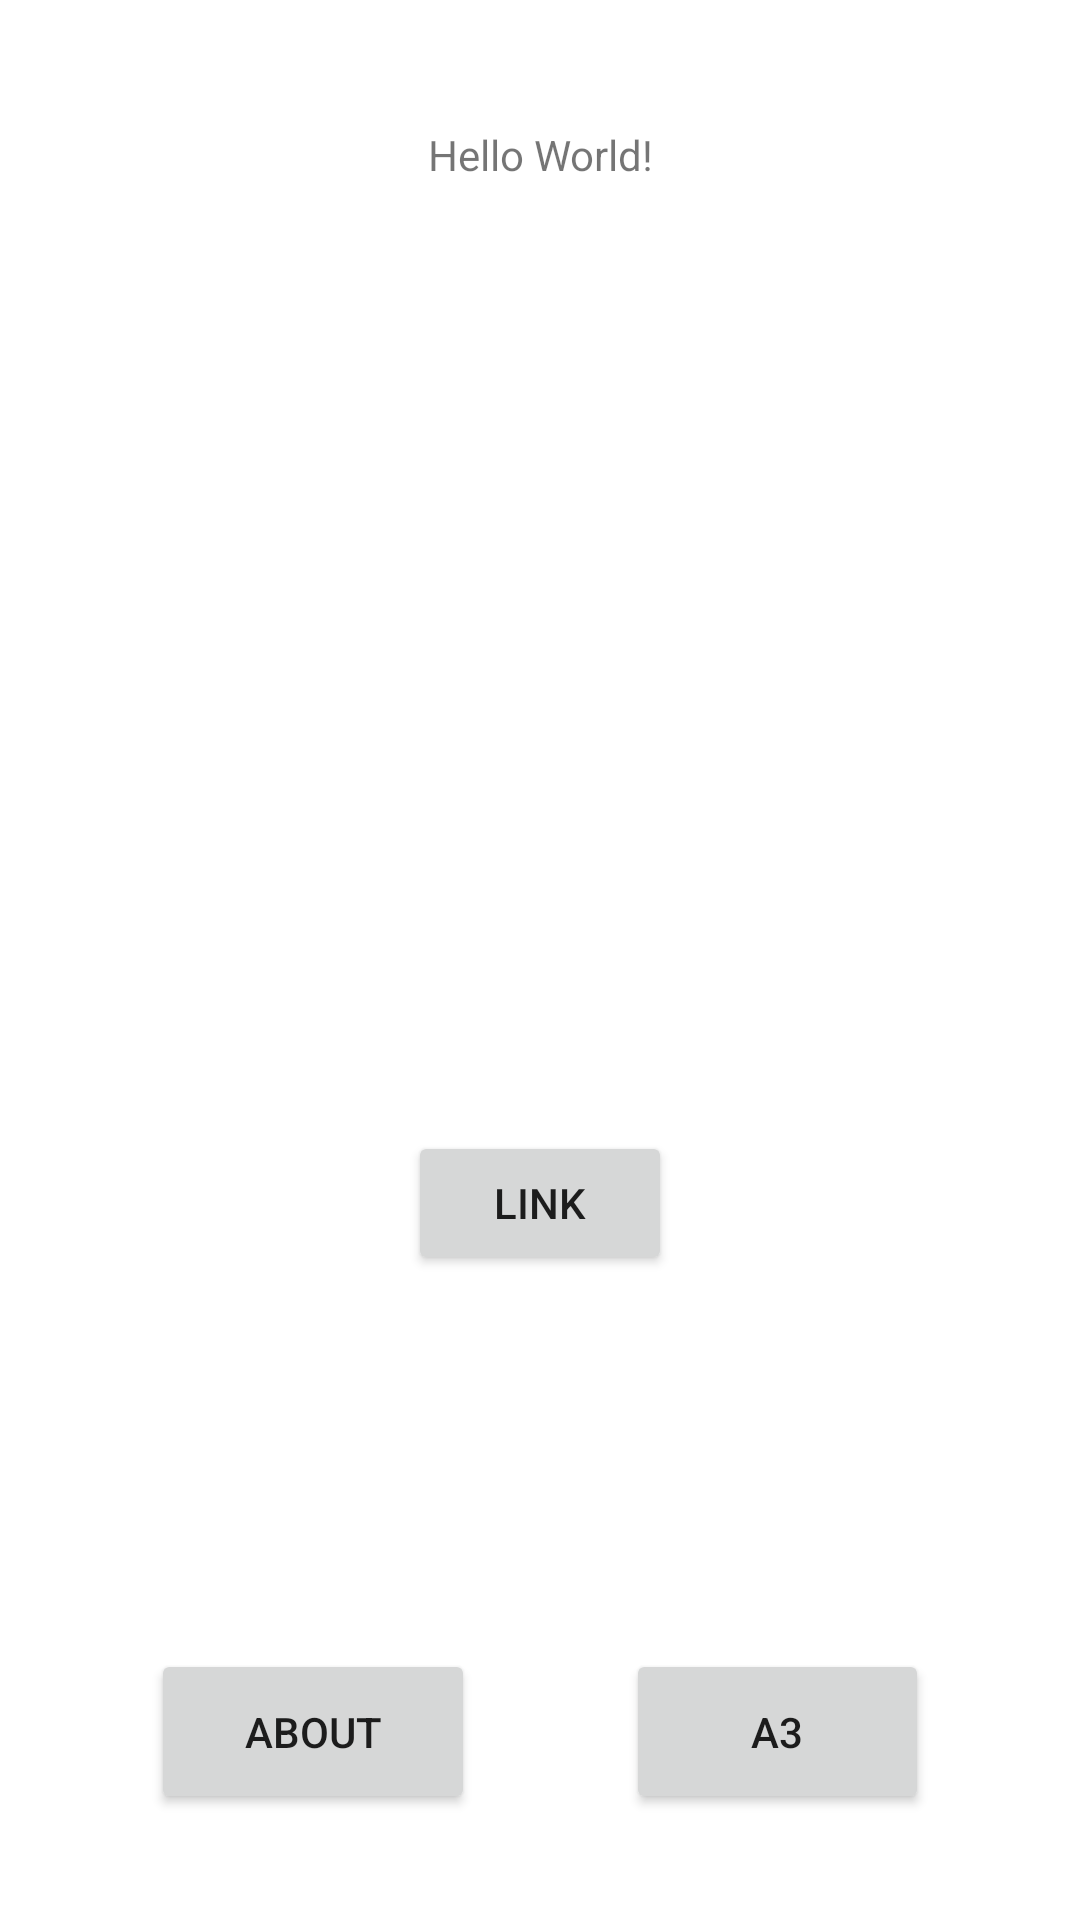

The Android layout XML behind this screen, and the referenced resources:
<!-- AndroidManifest.xml: application theme Theme.NUMAD21SuMohammadSJaleel -->
<!-- res/layout/activity_main.xml -->
<?xml version="1.0" encoding="utf-8"?>
<androidx.constraintlayout.widget.ConstraintLayout xmlns:android="http://schemas.android.com/apk/res/android"
    xmlns:app="http://schemas.android.com/apk/res-auto"
    xmlns:tools="http://schemas.android.com/tools"
    android:layout_width="match_parent"
    android:layout_height="match_parent"
    tools:context=".MainActivity">

    <TextView
        android:id="@+id/textView"
        android:layout_width="118dp"
        android:layout_height="55dp"
        android:layout_marginTop="24dp"
        android:gravity="center"
        android:text="@string/hello_world_text"
        app:layout_constraintEnd_toEndOf="parent"
        app:layout_constraintStart_toStartOf="parent"
        app:layout_constraintTop_toTopOf="parent" />

    <Button
        android:id="@+id/button"
        android:layout_width="108dp"
        android:layout_height="55dp"
        android:onClick="displayInfo"
        android:text="@string/show_info"
        app:layout_constraintBottom_toBottomOf="parent"
        app:layout_constraintEnd_toStartOf="@+id/button_a3"
        app:layout_constraintHorizontal_bias="0.3"
        app:layout_constraintStart_toStartOf="parent"
        app:layout_constraintTop_toTopOf="@+id/guideline2" />

    <TextView
        android:id="@+id/name_address_textview"
        android:layout_width="306dp"
        android:layout_height="75dp"
        android:gravity="center"
        android:text="@string/name_address_text"
        app:layout_constraintBottom_toTopOf="@+id/guideline3"
        app:layout_constraintEnd_toEndOf="parent"
        app:layout_constraintStart_toStartOf="parent"
        app:layout_constraintTop_toBottomOf="@+id/textView" />

    <Button
        android:id="@+id/button_a3"
        android:layout_width="101dp"
        android:layout_height="55dp"
        android:onClick="openA3"
        android:text="A3"
        app:layout_constraintBottom_toBottomOf="parent"
        app:layout_constraintEnd_toEndOf="parent"
        app:layout_constraintStart_toEndOf="@+id/button"
        app:layout_constraintTop_toTopOf="@+id/guideline2" />

    <androidx.constraintlayout.widget.Guideline
        android:id="@+id/guideline2"
        android:layout_width="wrap_content"
        android:layout_height="wrap_content"
        android:orientation="horizontal"
        app:layout_constraintGuide_percent="0.8029197" />

    <Button
        android:id="@+id/button3"
        android:layout_width="wrap_content"
        android:layout_height="wrap_content"
        android:text="@string/link_collector"
        app:layout_constraintBottom_toTopOf="@+id/guideline2"
        app:layout_constraintEnd_toEndOf="parent"
        app:layout_constraintStart_toStartOf="parent"
        app:layout_constraintTop_toTopOf="@+id/guideline3" />

    <androidx.constraintlayout.widget.Guideline
        android:id="@+id/guideline3"
        android:layout_width="wrap_content"
        android:layout_height="wrap_content"
        android:orientation="horizontal"
        app:layout_constraintGuide_percent="0.45" />

</androidx.constraintlayout.widget.ConstraintLayout>
<!-- resources referenced by this layout -->
<resources>
  <string name="hello_world_text">Hello World!</string>
  <string name="link_collector">Link</string>
  <string name="name_address_text" />
  <string name="show_info">About</string>
  <style name="Theme.NUMAD21SuMohammadSJaleel" parent="Theme.MaterialComponents.DayNight.DarkActionBar">
          
          <item name="colorPrimary">@color/purple_500</item>
          <item name="colorPrimaryVariant">@color/purple_700</item>
          <item name="colorOnPrimary">@color/white</item>
          
          <item name="colorSecondary">@color/teal_200</item>
          <item name="colorSecondaryVariant">@color/teal_700</item>
          <item name="colorOnSecondary">@color/black</item>
          
          <item name="android:statusBarColor" tools:targetApi="l">?attr/colorPrimaryVariant</item>
          
      </style>
  <!-- not gathered from this repository: default colours our renderer supplied (Android Studio template values) -->
  <color name="purple_500">#FF6200EE</color>
  <color name="purple_700">#FF3700B3</color>
  <color name="teal_200">#FF03DAC5</color>
  <color name="teal_700">#FF018786</color>
  <color name="black">#FF000000</color>
  <color name="white">#FFFFFFFF</color>
</resources>
